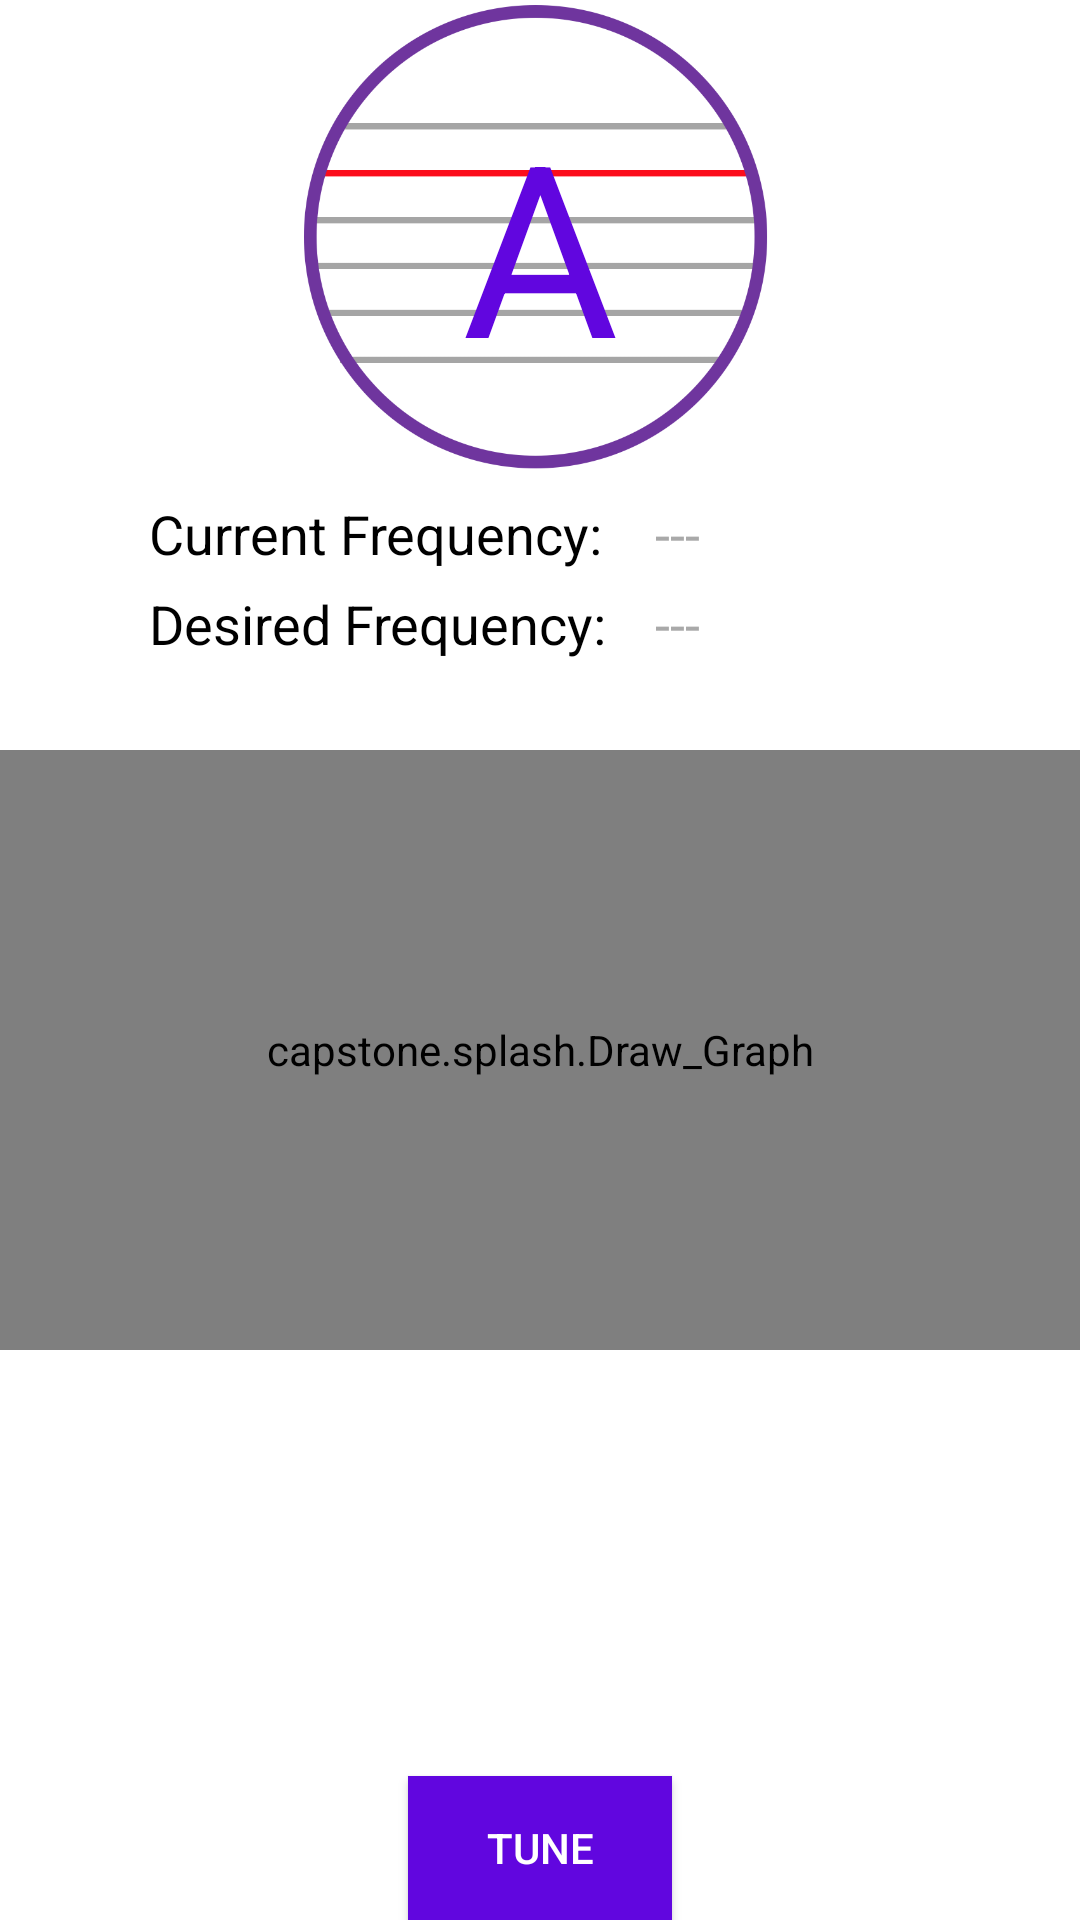

Produce the Android XML layout that renders to this screen, including the resource entries it uses.
<!-- AndroidManifest.xml: application theme AppTheme -->
<!-- res/layout/activity_main_a.xml -->
<?xml version="1.0" encoding="utf-8"?>
<RelativeLayout xmlns:android="http://schemas.android.com/apk/res/android"
    xmlns:app="http://schemas.android.com/apk/res-auto"
    xmlns:tools="http://schemas.android.com/tools"
    android:background="@android:color/background_light"
    android:id="@+id/activity_main2"
    android:layout_width="match_parent"
    android:layout_height="match_parent"
    android:paddingBottom="@dimen/activity_vertical_margin"
    android:paddingLeft="@dimen/activity_horizontal_margin"
    android:paddingRight="@dimen/activity_horizontal_margin"
    android:paddingTop="@dimen/activity_vertical_margin"
    tools:context="capstone.splash.MainActivityA">

    <TextView
        android:text="Desired Frequency:"
        android:layout_width="wrap_content"
        android:layout_height="wrap_content"
        android:id="@+id/des_freq"
        android:textSize="18sp"
        android:layout_alignTop="@+id/textView5"
        android:layout_alignLeft="@+id/textView5"
        android:layout_alignStart="@+id/textView5"
        android:layout_marginTop="30dp"
        android:textColor="#000" />


    <TextView
        android:layout_width="wrap_content"
        android:layout_height="wrap_content"
        android:id="@+id/freq"
        android:textSize="18sp"
        android:text='---'
        android:layout_marginLeft="16dp"
        android:layout_marginStart="16dp"
        android:layout_alignBaseline="@+id/textView5"
        android:layout_alignBottom="@+id/textView5"
        android:layout_toRightOf="@+id/des_freq"
        android:layout_toEndOf="@+id/des_freq"
        android:textColor="#A9A9A9" />

    <TextView
        android:layout_width="wrap_content"
        android:layout_height="wrap_content"
        android:id="@+id/desired_freq_val"
        android:text="---"
        android:textSize="18sp"
        android:layout_alignBaseline="@+id/des_freq"
        android:layout_alignBottom="@+id/des_freq"
        android:layout_alignLeft="@+id/freq"
        android:layout_alignStart="@+id/freq"
        android:textColor="#A9A9A9" />

    <TextView
        android:text="Current Frequency:"
        android:layout_width="wrap_content"
        android:layout_height="wrap_content"
        android:id="@+id/textView5"
        android:textSize="18sp"
        android:layout_marginLeft="50dp"
        android:layout_marginStart="50dp"
        android:layout_marginTop="31dp"
        android:layout_below="@+id/textView3"
        android:layout_alignParentLeft="true"
        android:layout_alignParentStart="true"
        android:textColor="#000" />


    <capstone.splash.Draw_Graph
        android:id="@+id/graphA"
        android:layout_width="match_parent"
        android:layout_height="200dp"
        android:layout_marginTop="250dp"
        />

    <ImageView
        android:layout_width="wrap_content"
        android:layout_height="wrap_content"
        app:srcCompat="@drawable/tuned_a"
        android:id="@+id/tune_notify"
        android:layout_above="@+id/des_freq"
        android:layout_alignParentLeft="true"
        android:layout_alignParentStart="true"
        android:layout_marginBottom="7dp" />

    <TextView
        android:text="A"
        android:layout_width="wrap_content"
        android:layout_height="wrap_content"
        android:layout_marginTop="28dp"
        android:id="@+id/textView3"
        android:textSize="80sp"
        android:textAlignment="center"
        android:textColor="@color/colorA"
        android:layout_alignParentTop="true"
        android:layout_alignParentRight="true"
        android:layout_alignParentEnd="true"
        android:layout_alignParentLeft="true"
        android:layout_alignParentStart="true" />

    <Button
        android:text="Tune"
        android:layout_width="wrap_content"
        android:layout_height="wrap_content"
        android:id="@+id/start_button"
        android:background="@color/colorA"
        android:textColor="@color/colorPrimary"
        android:layout_alignParentBottom="true"
        android:layout_centerHorizontal="true" />

</RelativeLayout>
<!-- resources referenced by this layout -->
<resources>
  <color name="colorA">#6106df</color>
  <color name="colorPrimary">#ffffff</color>
  <!-- drawable tuned_a: png bitmap (drawable, 55325 bytes) -->
  <style name="AppTheme" parent="Theme.AppCompat.Light">
      </style>
</resources>
